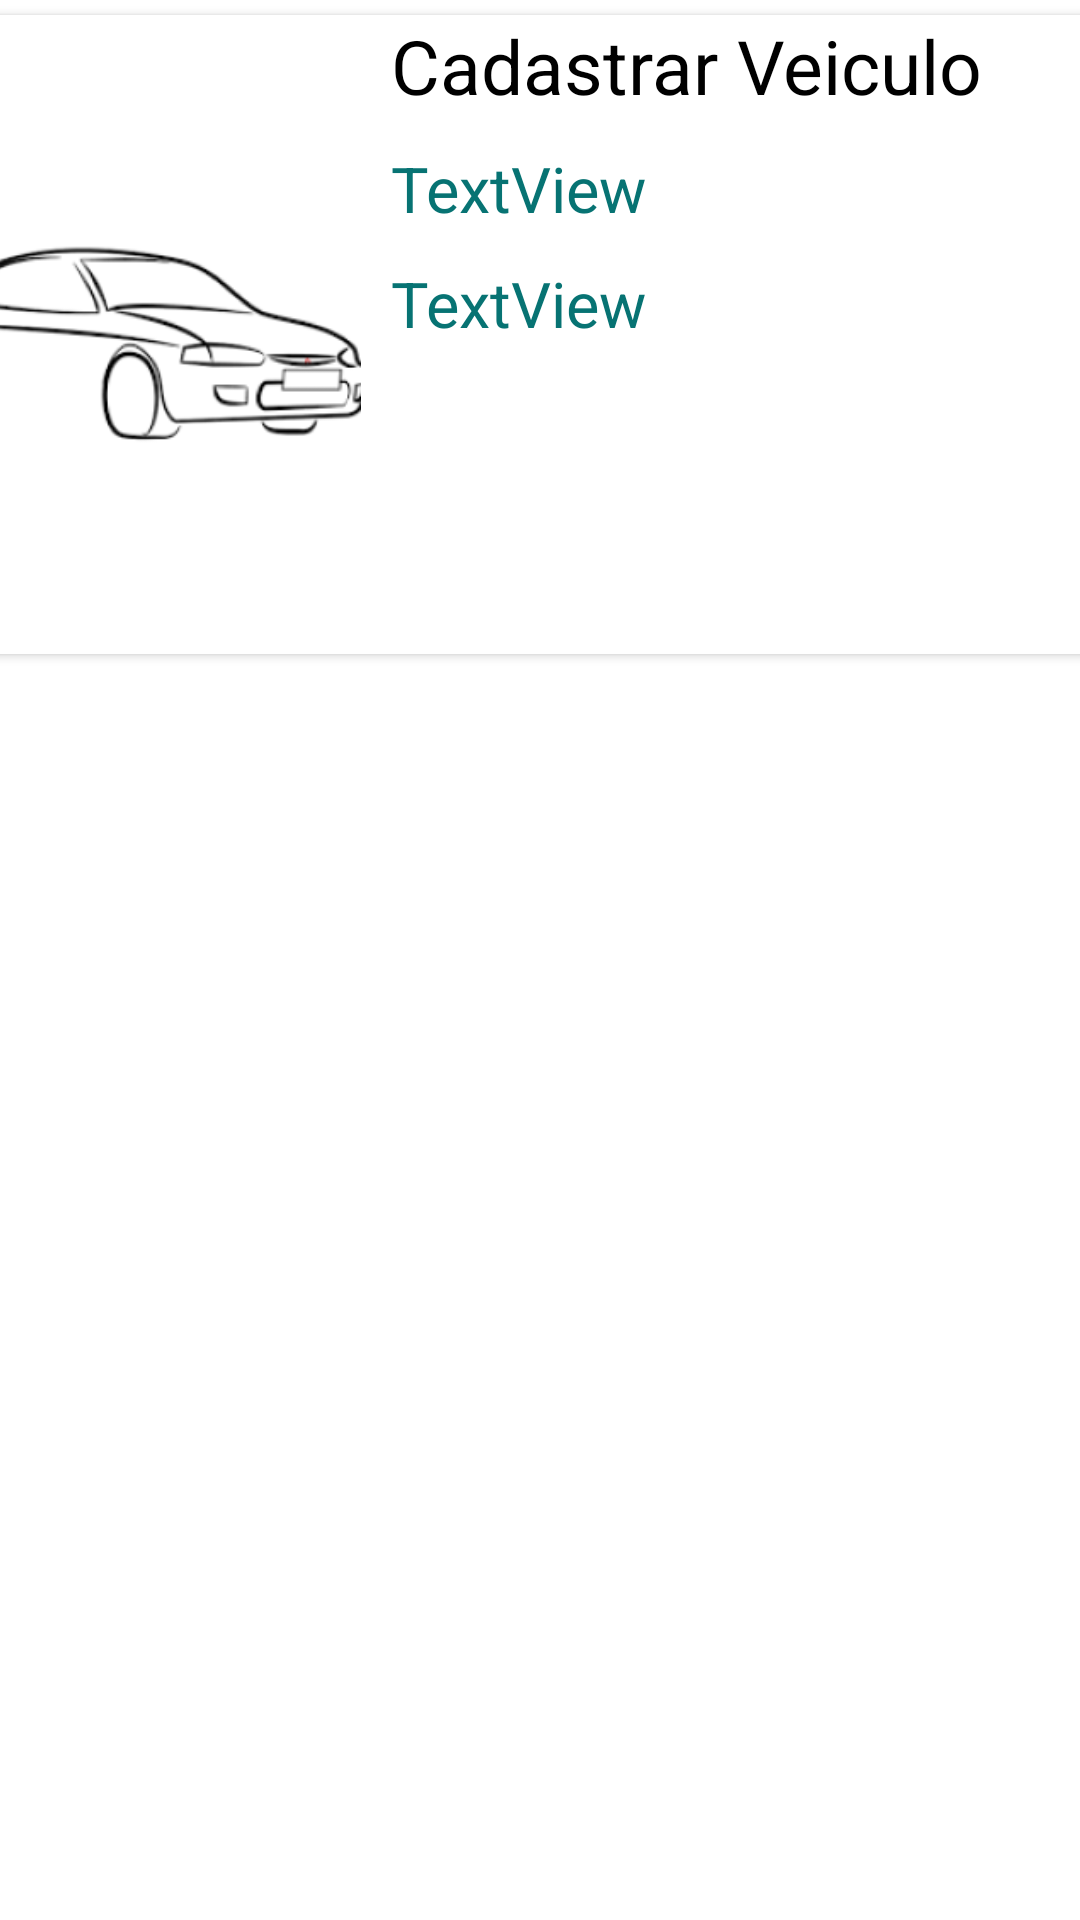

Layout XML and referenced resources for this Android screen:
<!-- AndroidManifest.xml: application theme Theme.MyApplication_Arthur -->
<!-- res/layout/linha_recycle_consulta_veiculo.xml -->
<?xml version="1.0" encoding="utf-8"?>
<androidx.constraintlayout.widget.ConstraintLayout xmlns:android="http://schemas.android.com/apk/res/android"
    xmlns:app="http://schemas.android.com/apk/res-auto"
    xmlns:tools="http://schemas.android.com/tools"
    android:layout_width="match_parent"
    android:layout_height="wrap_content"
    android:layout_marginStart="0dp"
    android:layout_marginEnd="5dp">

    <androidx.cardview.widget.CardView
        android:id="@+id/itenLista"
        android:layout_width="400dp"
        android:layout_height="wrap_content"
        android:layout_marginStart="5dp"
        android:layout_marginTop="5dp"
        android:layout_marginEnd="5dp"
        app:cardElevation="2dp"
        app:layout_constraintEnd_toEndOf="parent"
        app:layout_constraintStart_toStartOf="parent"
        app:layout_constraintTop_toTopOf="parent">

        <LinearLayout
            android:layout_width="match_parent"
            android:layout_height="match_parent">

            <ImageView
                android:id="@+id/imagCarro"
                android:layout_width="140dp"
                android:layout_height="match_parent"
                app:srcCompat="@drawable/imgcarro" />

            <LinearLayout
                android:layout_width="match_parent"
                android:layout_height="match_parent"
                android:layout_marginStart="10dp"
                android:orientation="vertical">

                <TextView
                    android:id="@+id/nomeCarro"
                    android:layout_width="match_parent"
                    android:layout_height="wrap_content"
                    android:text="@string/cadastrar_veículo"
                    android:textColor="@color/black"
                    android:textSize="25dp" />

                <TextView
                    android:id="@+id/placaCarro"
                    android:layout_width="match_parent"
                    android:layout_height="wrap_content"
                    android:layout_marginTop="10dp"
                    android:text="TextView"
                    android:textColor="@color/dark_ciano"
                    android:textSize="21dp" />

                <TextView
                    android:id="@+id/valorCarro"
                    android:layout_width="match_parent"
                    android:layout_height="wrap_content"
                    android:layout_marginTop="10dp"
                    android:text="TextView"
                    android:textColor="@color/dark_ciano"
                    android:textSize="21dp" />
            </LinearLayout>

        </LinearLayout>

    </androidx.cardview.widget.CardView>
</androidx.constraintlayout.widget.ConstraintLayout>
<!-- resources referenced by this layout -->
<resources>
  <color name="black">#FF000000</color>
  <color name="dark_ciano">#077373</color>
  <!-- drawable imgcarro: png bitmap (drawable, 14750 bytes) -->
  <style name="Theme.MyApplication_Arthur" parent="Theme.MaterialComponents.DayNight.DarkActionBar">
          
          <item name="colorPrimary">@color/dark_ciano</item>
          <item name="colorPrimaryVariant">@color/ciano</item>
          <item name="colorOnPrimary">@color/white</item>
          
          <item name="colorSecondary">@color/teal_200</item>
          <item name="colorSecondaryVariant">@color/teal_700</item>
          <item name="colorOnSecondary">@color/black</item>
          
          <item name="android:statusBarColor" tools:targetApi="l">?attr/colorPrimaryVariant</item>
          
      </style>
  <color name="ciano">#14E5E5</color>
  <color name="white">#FFFFFFFF</color>
  <color name="teal_200">#FF03DAC5</color>
  <color name="teal_700">#FF018786</color>
</resources>
